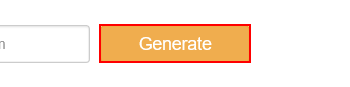
Task: Creating a workflow that generates 10 fake names along with their details and then sorts them in an excel file
Workflow: Main

Step 1: click on the text box 'generate' in window 'Fake Person/Name Generator | User Identity, Account and Profile Generator'

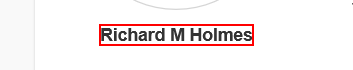
Step 2: get-text from the text in window 'Fake Person/Name Generator | User Identity, Account and Profile Generator'

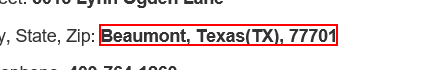
Step 3: get-text from the text in window 'Fake Person/Name Generator | User Identity, Account and Profile Generator'

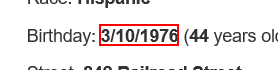
Step 4: get-text from the text '*/*/*' in window 'Fake Person/Name Generator | User Identity, Account and Profile Generator'

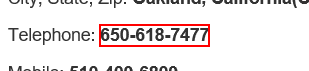
Step 5: get-text from the text '*-*-*' in window 'Fake Person/Name Generator | User Identity, Account and Profile Generator'

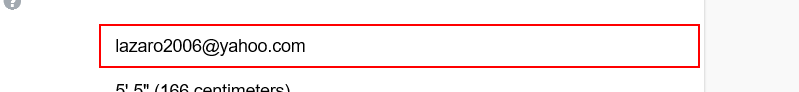
Step 6: get-text from the text box in window 'Fake Person/Name Generator | User Identity, Account and Profile Generator*'